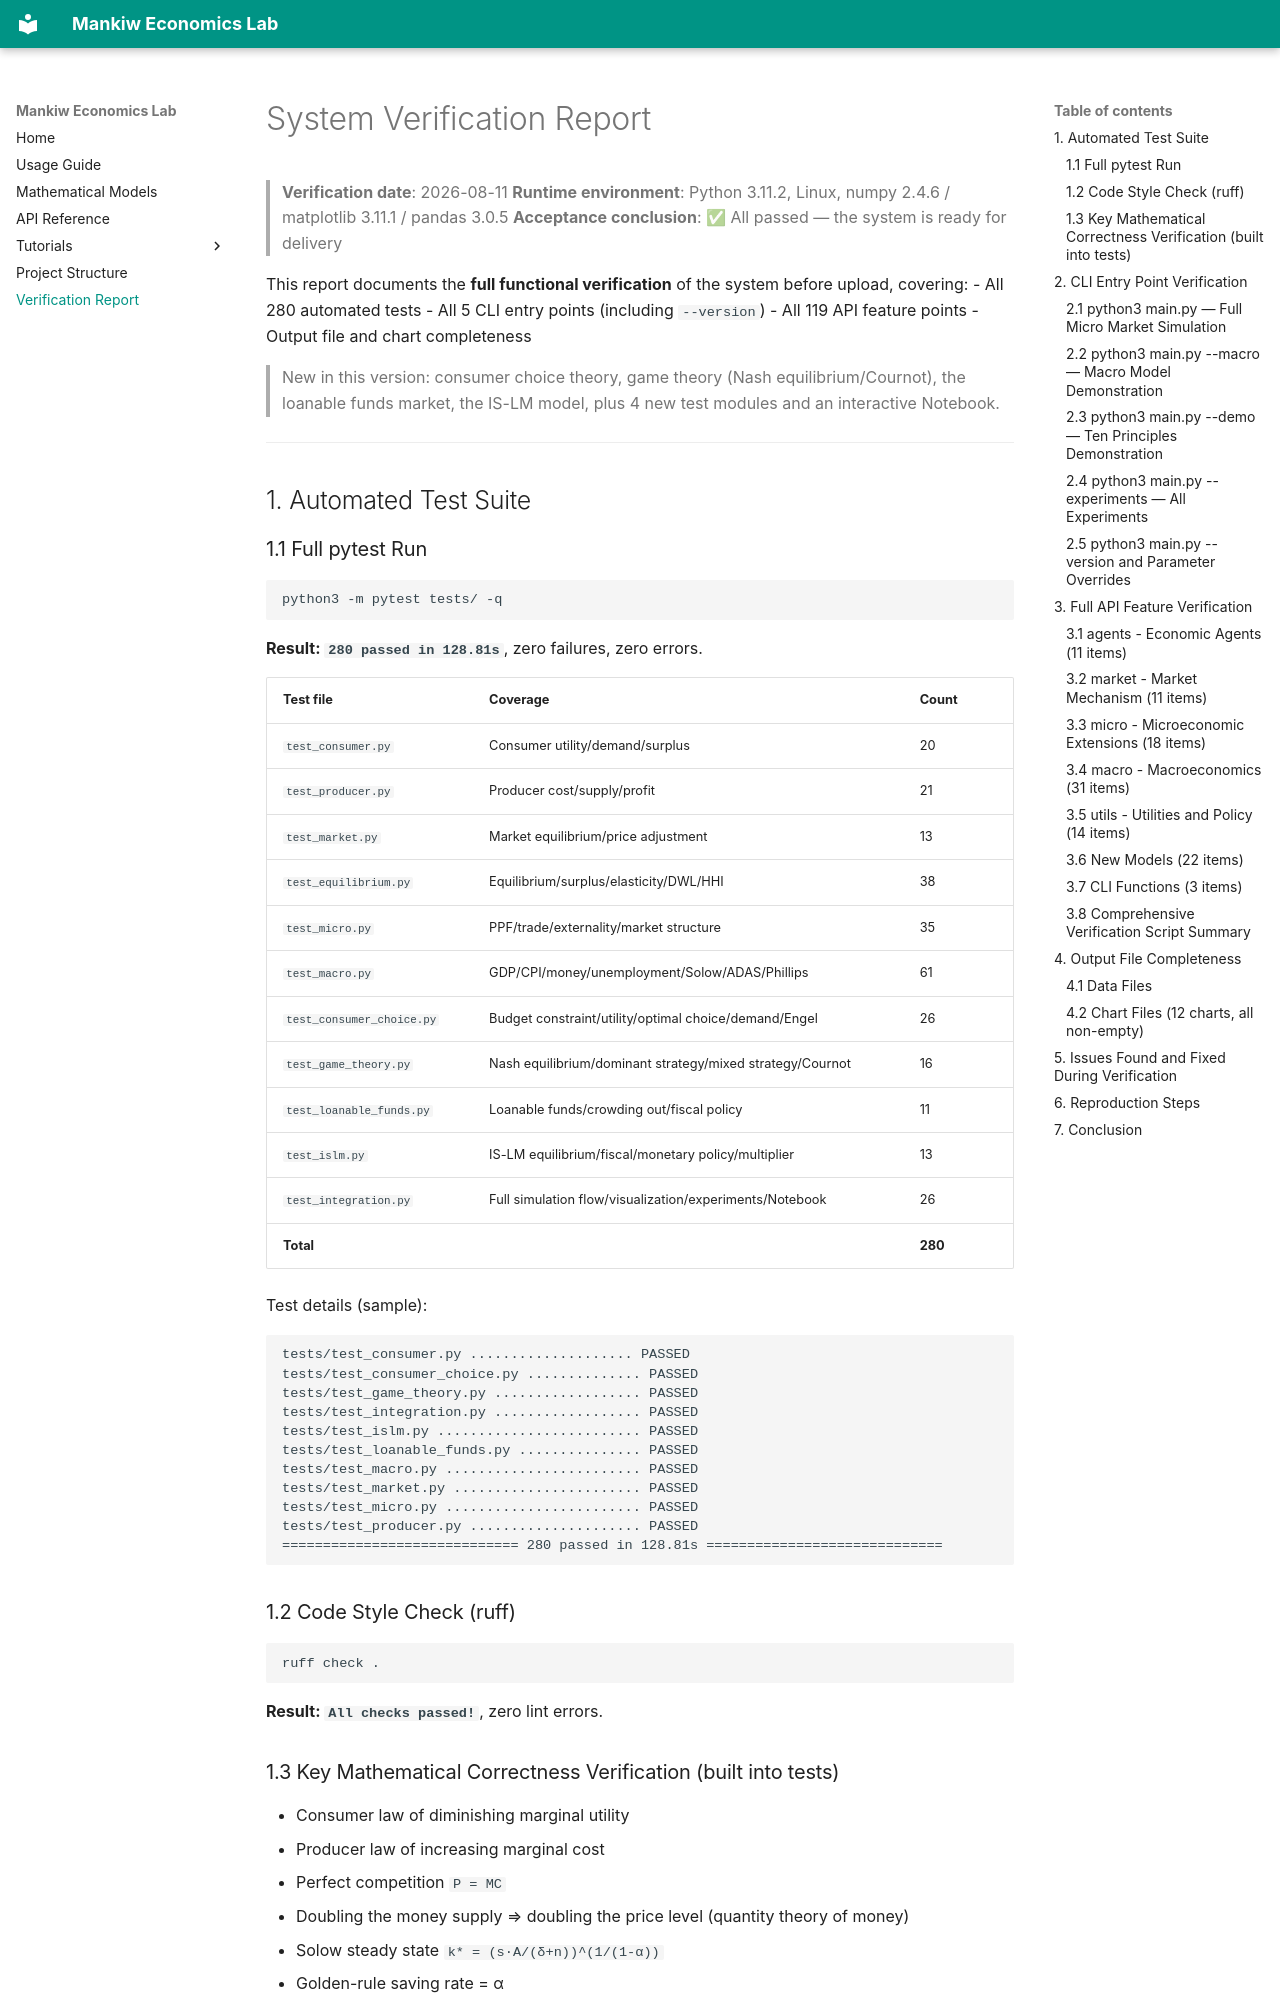

repository: NoahIsARider/MankiwEcoLab · page: verification/index.html · generator: mkdocs

# System Verification Report

> **Verification date**: 2026-08-11
> **Runtime environment**: Python 3.11.2, Linux, numpy 2.4.6 / matplotlib 3.11.1 / pandas 3.0.5
> **Acceptance conclusion**: ✅ All passed — the system is ready for delivery

This report documents the **full functional verification** of the system before upload, covering:
- All 280 automated tests
- All 5 CLI entry points (including `--version`)
- All 119 API feature points
- Output file and chart completeness

> New in this version: consumer choice theory, game theory (Nash equilibrium/Cournot), the loanable funds market, the IS-LM model, plus 4 new test modules and an interactive Notebook.

---

## 1. Automated Test Suite

### 1.1 Full pytest Run

```bash
python3 -m pytest tests/ -q
```

**Result: `280 passed in 128.81s`**, zero failures, zero errors.

| Test file | Coverage | Count |
|---------|---------|------|
| `test_consumer.py` | Consumer utility/demand/surplus | 20 |
| `test_producer.py` | Producer cost/supply/profit | 21 |
| `test_market.py` | Market equilibrium/price adjustment | 13 |
| `test_equilibrium.py` | Equilibrium/surplus/elasticity/DWL/HHI | 38 |
| `test_micro.py` | PPF/trade/externality/market structure | 35 |
| `test_macro.py` | GDP/CPI/money/unemployment/Solow/ADAS/Phillips | 61 |
| `test_consumer_choice.py` | Budget constraint/utility/optimal choice/demand/Engel | 26 |
| `test_game_theory.py` | Nash equilibrium/dominant strategy/mixed strategy/Cournot | 16 |
| `test_loanable_funds.py` | Loanable funds/crowding out/fiscal policy | 11 |
| `test_islm.py` | IS-LM equilibrium/fiscal/monetary policy/multiplier | 13 |
| `test_integration.py` | Full simulation flow/visualization/experiments/Notebook | 26 |
| **Total** | | **280** |

Test details (sample):

```
tests/test_consumer.py .................... PASSED
tests/test_consumer_choice.py .............. PASSED
tests/test_game_theory.py .................. PASSED
tests/test_integration.py .................. PASSED
tests/test_islm.py ......................... PASSED
tests/test_loanable_funds.py ............... PASSED
tests/test_macro.py ........................ PASSED
tests/test_market.py ....................... PASSED
tests/test_micro.py ........................ PASSED
tests/test_producer.py ..................... PASSED
============================= 280 passed in 128.81s =============================
```

### 1.2 Code Style Check (ruff)

```bash
ruff check .
```

**Result: `All checks passed!`**, zero lint errors.
